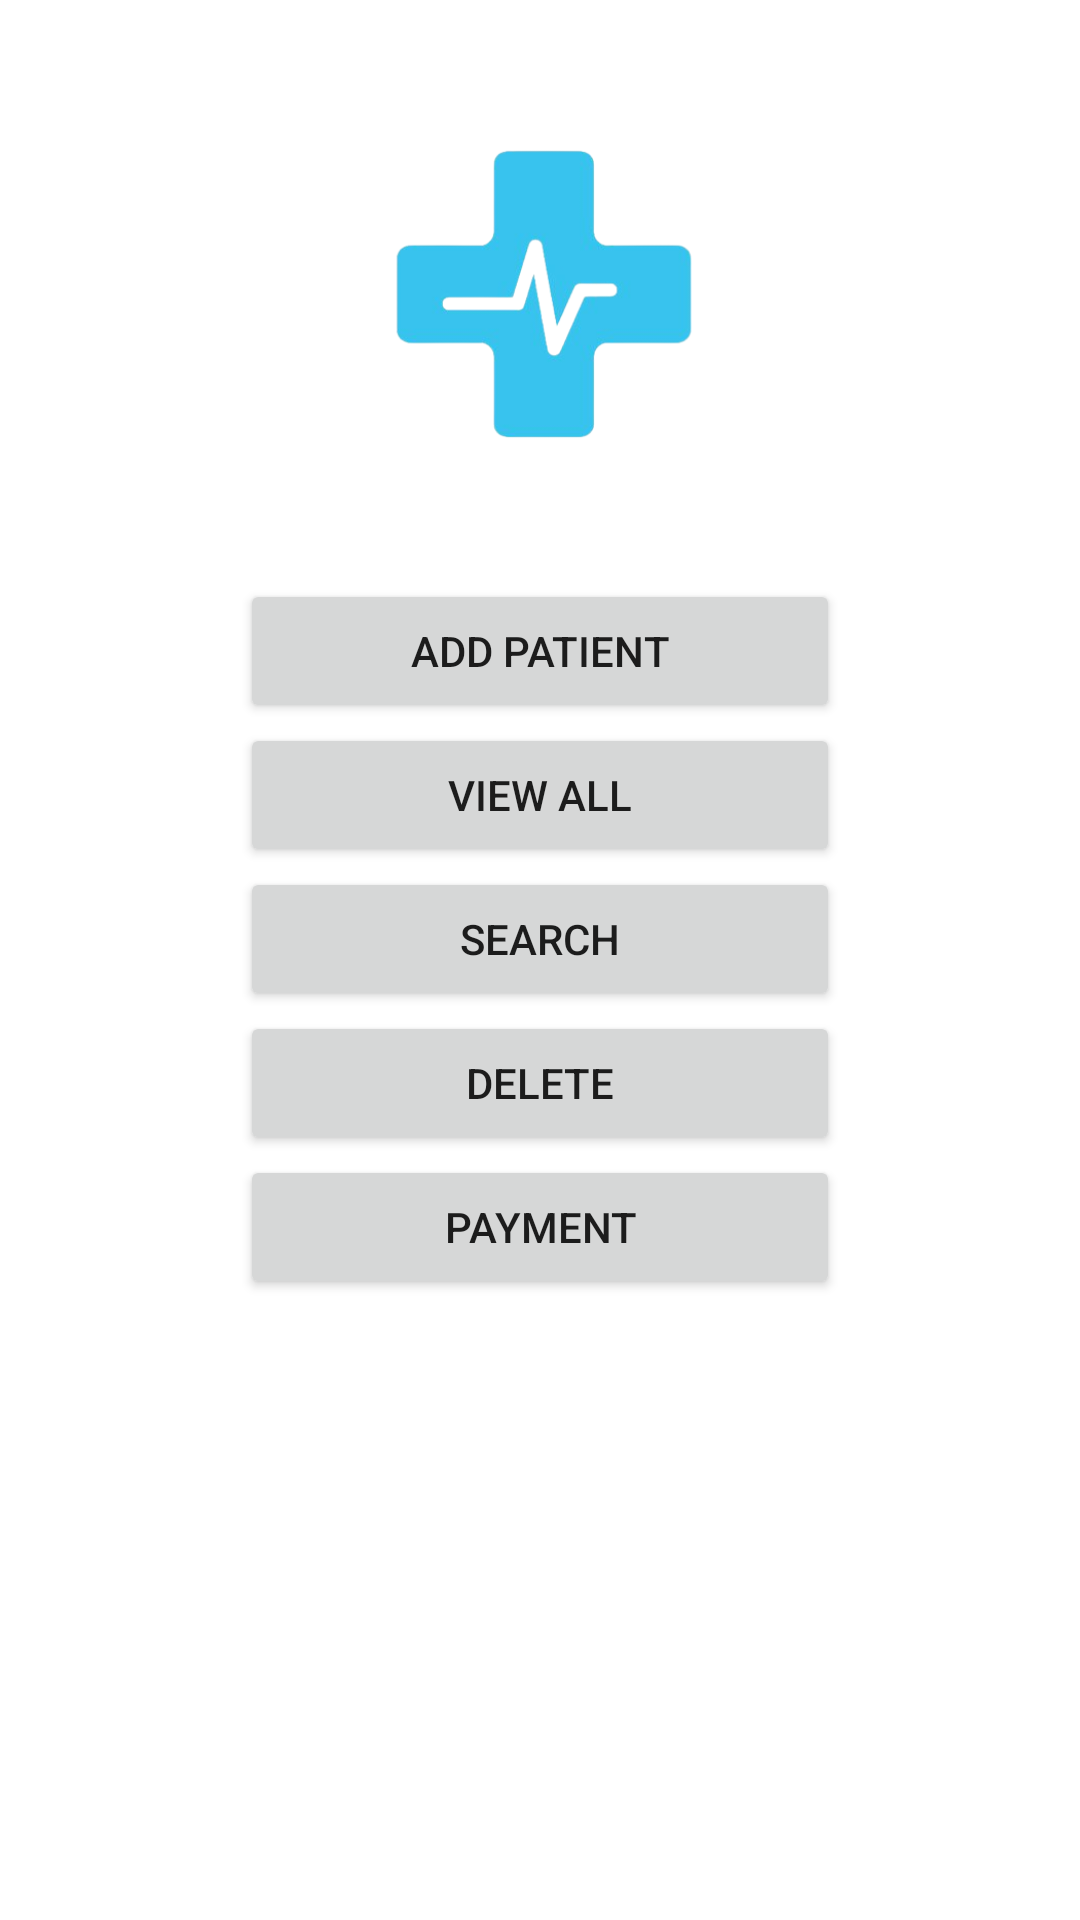

Write the Android layout XML for this screen, with the resource values it uses.
<!-- AndroidManifest.xml: application theme Theme.Project -->
<!-- res/layout/activity_menu.xml -->
<?xml version="1.0" encoding="utf-8"?>
<ScrollView
    xmlns:android="http://schemas.android.com/apk/res/android"
    xmlns:app="http://schemas.android.com/apk/res-auto"
    xmlns:tools="http://schemas.android.com/tools"
    android:layout_width="match_parent"
    android:background="@drawable/img21"
    android:layout_height="match_parent">


    <LinearLayout
        android:orientation="vertical"
        android:layout_width="match_parent"
        android:layout_height="wrap_content"
        tools:context=".Menu">

        <TextView
            android:layout_width="137dp"
            android:layout_height="133dp"
            android:layout_gravity="center"
            android:layout_marginTop="150dp"
            android:layout_marginBottom="150dp"
            android:background="@drawable/png"
            android:layout_marginVertical="30dp"
            android:gravity="center" />

        <Button
            android:layout_width="200dp"
            android:layout_height="wrap_content"
            android:id="@+id/btnAdd"
            android:text="Add Patient"
            android:layout_gravity="center"/>

        <Button
            android:layout_width="200dp"
            android:layout_height="wrap_content"
            android:id="@+id/btnView"
            android:layout_gravity="center"
            android:text="View All"
            />

        <Button
            android:layout_width="200dp"
            android:layout_height="wrap_content"
            android:id="@+id/btnSearch"
            android:layout_gravity="center"
            android:text="Search"
            />

        <Button
            android:layout_width="200dp"
            android:layout_height="wrap_content"
            android:id="@+id/btnDelete"
            android:layout_gravity="center"
            android:text="Delete"
            />

        <Button
            android:layout_width="200dp"
            android:layout_height="wrap_content"
            android:id="@+id/btnEdit"
            android:layout_gravity="center"
            android:text="Payment"
            />

    </LinearLayout>
</ScrollView>
<!-- resources referenced by this layout -->
<resources>
  <!-- drawable png: png bitmap (drawable, 28733 bytes) -->
  <style name="Theme.Project" parent="Theme.MaterialComponents.DayNight.NoActionBar">
          
          <item name="colorPrimary">@color/purple_500</item>
          <item name="colorPrimaryVariant">@color/purple_700</item>
          <item name="colorOnPrimary">@color/white</item>
          
          <item name="colorSecondary">@color/teal_200</item>
          <item name="colorSecondaryVariant">@color/teal_700</item>
          <item name="colorOnSecondary">@color/black</item>
          
          <item name="android:statusBarColor">?attr/colorPrimaryVariant</item>
          
      </style>
  <!-- not gathered from this repository: default colours our renderer supplied (Android Studio template values) -->
  <color name="purple_500">#FF6200EE</color>
  <color name="purple_700">#FF3700B3</color>
  <color name="teal_200">#FF03DAC5</color>
  <color name="teal_700">#FF018786</color>
  <color name="black">#FF000000</color>
  <color name="white">#FFFFFFFF</color>
</resources>
